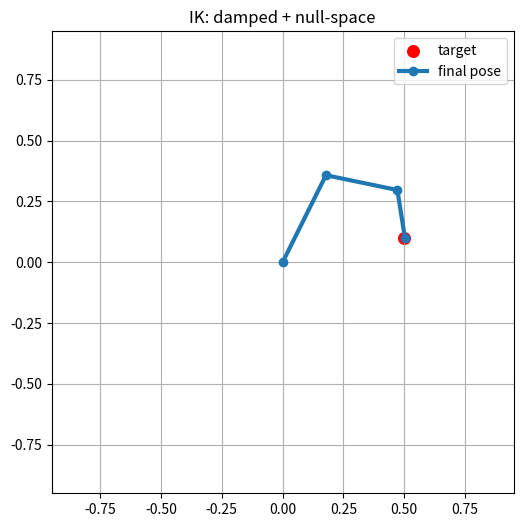

Python code for this plot:
import numpy as np
import matplotlib.pyplot as plt

# Link lengths
L = np.array([0.4, 0.3, 0.2])

def fk(q):
    s = np.sin(np.cumsum(q))
    c = np.cos(np.cumsum(q))
    return np.array([np.sum(L * c), np.sum(L * s)])

def jac(q):
    c = np.cos(np.cumsum(q))
    s = np.sin(np.cumsum(q))
    J = np.zeros((2,3))
    for i in range(3):
        J[:, i] = [-np.sum(L[i:] * s[i:]), np.sum(L[i:] * c[i:])]
    return J

def damped_pinv(J, lam=0.0):
    JJt = J @ J.T
    return J.T @ np.linalg.inv(JJt + (lam ** 2) * np.eye(JJt.shape[0]))

def gn_step(q, err, J, lam):
    return damped_pinv(J, lam) @ err

def gn_null_step(q, err, J, z, lam):
    Jpinv = damped_pinv(J, lam)
    null = (np.eye(3) - Jpinv @ J) @ z
    return Jpinv @ err + null

def posture_gradient(q):
    return -0.05 * q

def run_ik_demo(tx=0.5, ty=0.1, use_damping=False, use_null=False):
    target = np.array([tx, ty])
    q = np.deg2rad([10, -30, 20])
    lam = 0.1 if use_damping else 0.0
    traj = [q.copy()]

    for _ in range(200):
        err = target - fk(q)
        if np.linalg.norm(err) < 1e-4:
            break
        J = jac(q)
        step = (gn_null_step(q, err, J, posture_gradient(q), lam)
                if use_null else
                gn_step(q, err, J, lam))

        q += step
        traj.append(q.copy())

    # Plot
    plt.figure(figsize=(6,6))
    ax = plt.gca()
    ax.set_aspect('equal')
    ax.grid(True)
    ax.scatter(*target, color='red', s=70, label='target')

    span = L.sum() + 0.05
    ax.set_xlim(-span, span)
    ax.set_ylim(-span, span)

    # Arm trace
    pts_final = np.zeros((4,2))
    a = 0
    for i in range(3):
        a += q[i]
        pts_final[i + 1] = pts_final[i] + L[i] * np.array([np.cos(a), np.sin(a)])
    ax.plot(pts_final[:, 0], pts_final[:, 1], '-o', lw=3, label='final pose')

    title = "IK: "
    title += "damped " if use_damping else "undamped"
    title += "+ null-space" if use_null else ""
    ax.set_title(title)
    ax.legend()
    plt.show()

    print(f"iterations : {len(traj) - 1}")
    print(f"final error (m) : {np.linalg.norm(target - fk(q)):.3e}")
    print("final joint (deg) :", np.round(np.degrees(q), 1))

run_ik_demo(tx=0.5, ty=0.1, use_damping=True, use_null=True)

